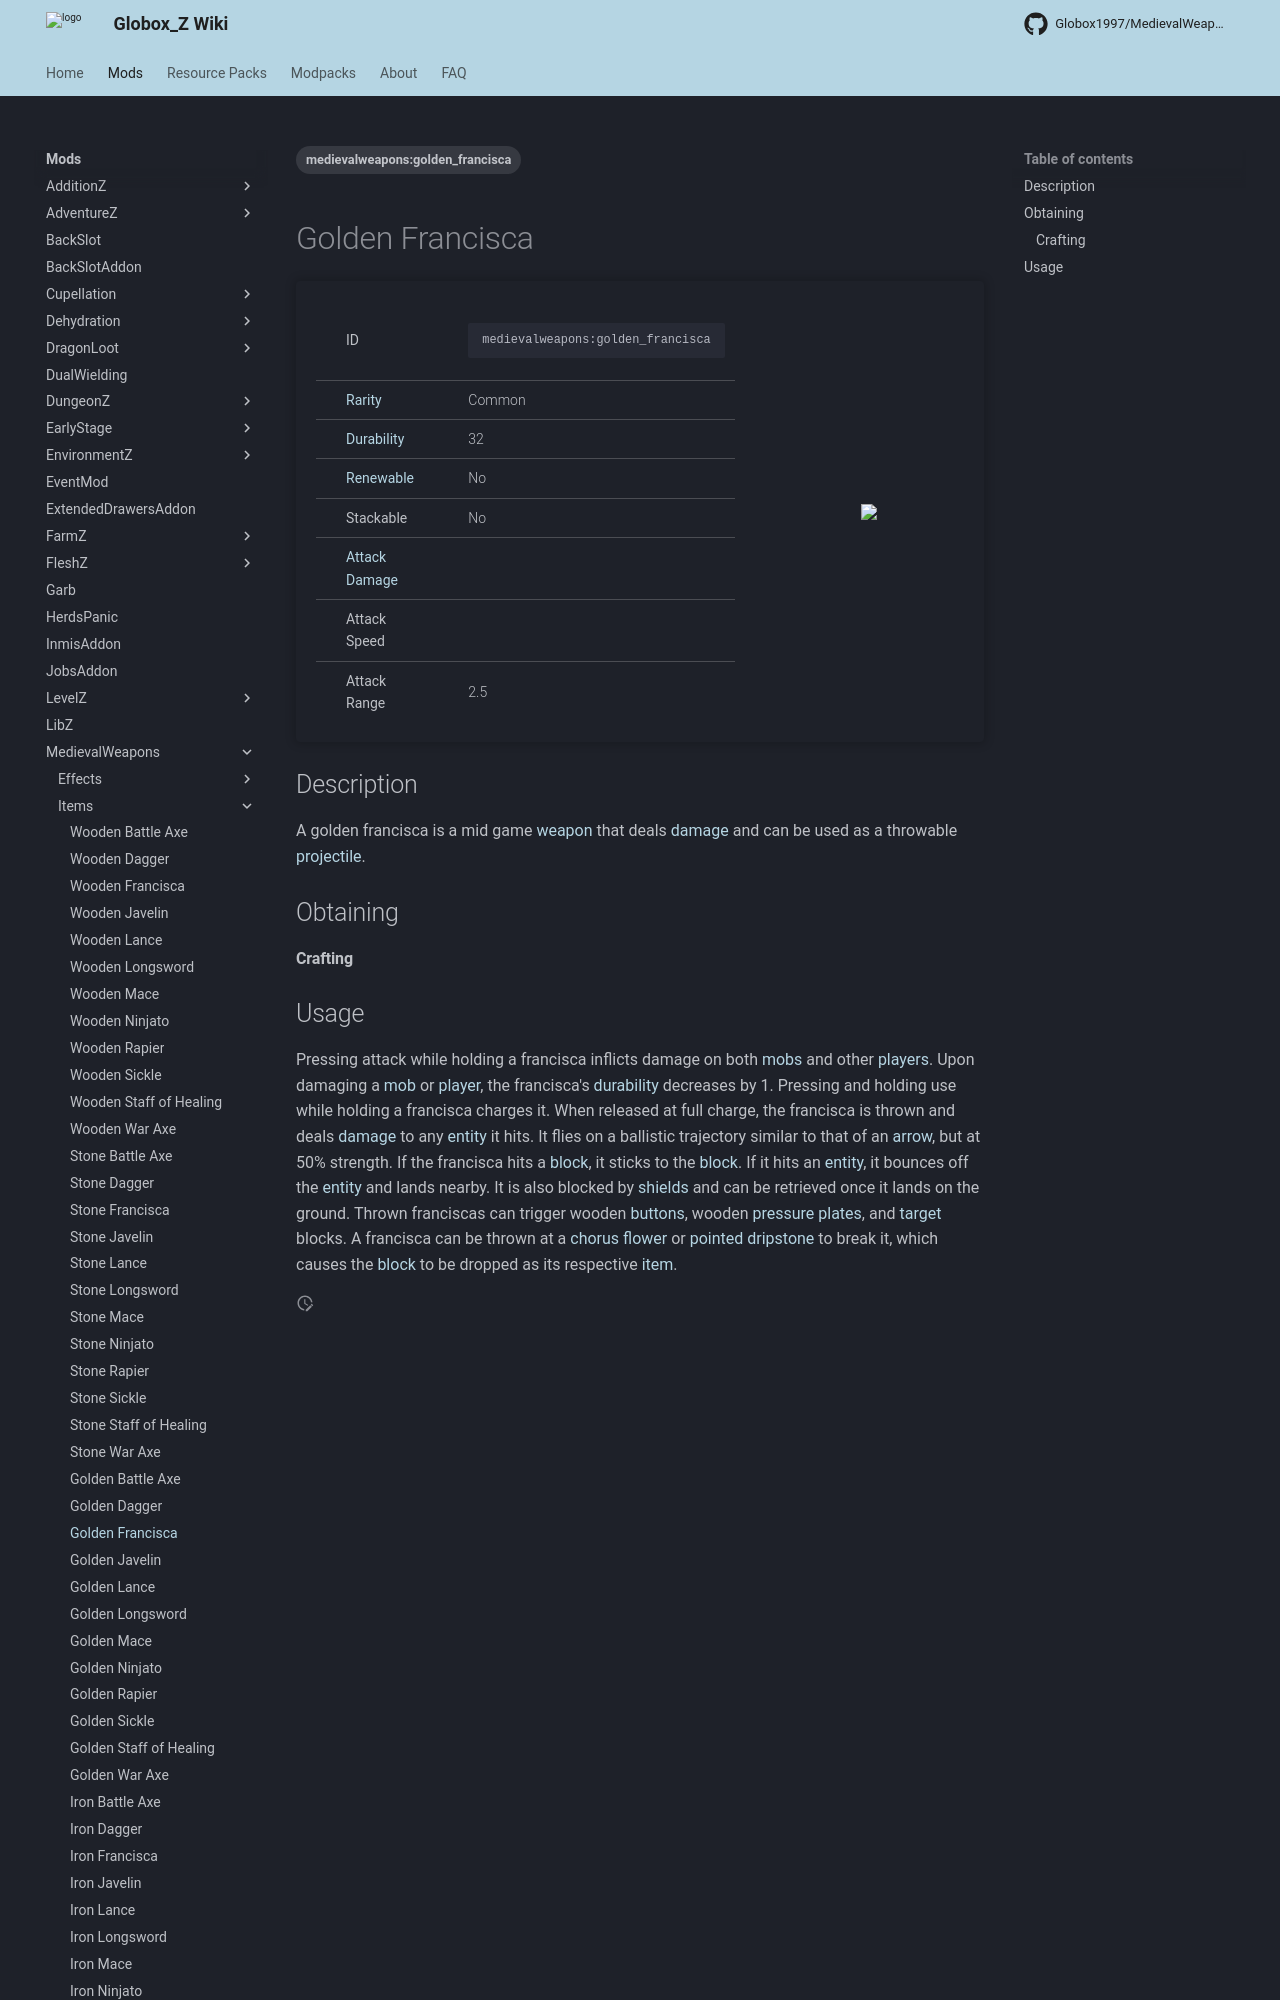

repository: Globox1997/wiki · page: mods/MedievalWeapons/Items/Golden_Francisca/index.html · generator: mkdocs

---
title: Golden Francisca
project: medievalweapons
summary: medievalweapons item golden francisca
tags:
    - medievalweapons:golden_francisca
---
# Golden Francisca
<div class="main_table">
<div class="left_main_table">
<table class="left_table">
    <tbody>
        <tr>
            <td class="first-column">ID</td>
            <td class="second-column">
            ```
            medievalweapons:golden_francisca
            ```
            </td>
        </tr>
        <tr id="linear-top">
            <td class="first-column"><a href="https://minecraft.wiki/w/Rarity" target="_blank">Rarity</a></td>
            <td class="second-column">Common</td>
        </tr>
        <tr id="linear-top">
            <td class="first-column"><a href="https://minecraft.wiki/w/Durability" target="_blank">Durability</a></td>
            <td class="second-column">32</td>
        </tr>
        <tr id="linear-top">
            <td class="first-column"><a href="https://minecraft.wiki/w/Renewable_resource" target="_blank">Renewable</a></td>
            <td class="second-column">No</td>
        </tr>
        <tr id="linear-top">
            <td class="first-column">Stackable</td>
            <td class="second-column">No</td>
        </tr>
        <tr id="linear-top">
            <td class="first-column"><a href="https://minecraft.wiki/w/Damage" target="_blank">Attack Damage</a></td>
            <td class="second-column icon-element" icon-count="2" icon-id="melee" icon-exclusive></td>
        </tr>
        <tr id="linear-top">
            <td class="first-column">Attack Speed</td>
            <td class="second-column icon-element" icon-count="1.4" icon-id="melee_speed" icon-exclusive></td>
        </tr>
        <tr id="linear-top">
            <td class="first-column">Attack Range</td>
            <td class="second-column">2.5</td>
        </tr>
    </tbody>
</table>
</div>
    <img src="/wiki/assets/medievalweapons/items/golden_francisca.png" loading="lazy" class="right_img_table"/>
</div>

## Description
A golden francisca is a mid game [weapon](https://minecraft.wiki/w/Weapon) that deals [damage](https://minecraft.wiki/w/Damage) and can be used as a throwable [projectile](https://minecraft.wiki/w/Entity#Types_of_entities).

## Obtaining
